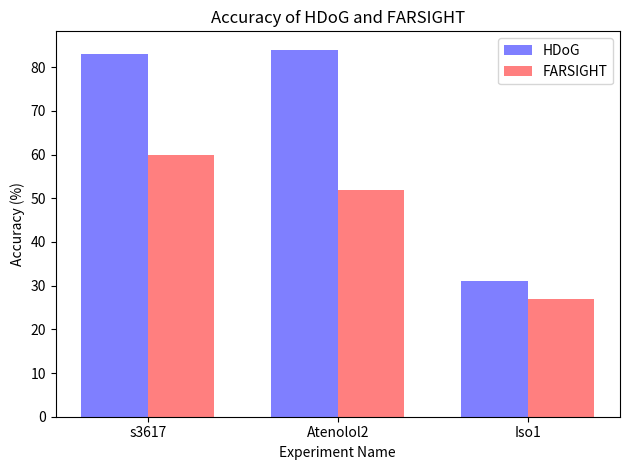

Python code for this plot: (Note: this script raises an exception after producing the figure.)
import matplotlib.pyplot as plt
import numpy as np
# s3617, Atenolol2, Iso1

######## Accuracy ######

hdog_accuracies = [83, 84, 31]
farsight_accuracies = [60, 52, 27]

fig, ax = plt.subplots()

index = np.arange(3)
bar_width = 0.35
opacity = 0.5

hdog = plt.bar(index, hdog_accuracies, bar_width, color='b', label='HDoG', alpha=opacity)
farsight = plt.bar(index + bar_width, farsight_accuracies, bar_width, color='r', label='FARSIGHT', alpha=opacity)

plt.xlabel('Experiment Name')
plt.ylabel('Accuracy (%)')
plt.title('Accuracy of HDoG and FARSIGHT')
plt.xticks(index + bar_width/2, ('s3617', 'Atenolol2', 'Iso1'))
plt.legend()

plt.tight_layout()
plt.savefig('./data/plots/accuracy.png')

######## F-Measure ######

hdog_fmeasure = [0.224, 0.244, 0.81]
farsight_fmeasure = [0.68, 0.0002, 0.001]

fig, ax = plt.subplots()

index = np.arange(3)
bar_width = 0.35
opacity = 0.5

hdog = plt.bar(index, hdog_fmeasure, bar_width, color='b', label='HDoG', alpha=opacity)
farsight = plt.bar(index + bar_width, farsight_fmeasure, bar_width, color='r', label='FARSIGHT', alpha=opacity)

for i, v in enumerate(hdog_fmeasure):
    plt.annotate(str(v), (i-0.1, v))

for i, v in enumerate(farsight_fmeasure):
    plt.annotate(str(v), (i+0.25, v))

plt.xlabel('Experiment Name')
plt.ylabel('F-Measure')
plt.title('F-Measure of HDoG and FARSIGHT')
plt.xticks(index + bar_width/2, ('s3617', 'Atenolol2', 'Iso1'))
plt.legend()

plt.tight_layout()
plt.savefig('./data/plots/fmeasure.png')

######## Ground Truth per Predictions HDoG ######
fig, ax = plt.subplots()

index = np.arange(12)
bar_width = 0.35
opacity = 0.5

s3617_values = [125, 80, 3, 0, 0, 0, 0, 0, 0, 0, 0, 0]
aten_values = [145, 85, 5, 0, 0, 0, 0, 0, 0, 0, 0, 0]
iso_values = [0, 0, 0, 7, 4, 10, 3, 3, 4, 0, 1, 2]

s3617 = plt.bar(index, s3617_values, bar_width, color='b', label='s3617', alpha=opacity)
aten = plt.bar(index + bar_width, aten_values, bar_width, color='r', label='Atenolol2', alpha=opacity)
iso = plt.bar(index + (2*bar_width), iso_values, bar_width, color='g', label='Iso1', alpha=opacity)

plt.xlabel('# ground truths')
plt.ylabel('Count')
plt.title('Number of ground truth per prediction for HDoG')
plt.xticks(index + bar_width/2, index)
plt.legend()

plt.tight_layout()
plt.savefig('./data/plots/gtpr_hdog.png')

######## Predictions per ground truth HDoG ######
fig, ax = plt.subplots()

index = np.arange(11)
bar_width = 0.2
opacity = 0.5

s3617_values = [7, 35, 15, 2, 0, 0, 0, 0, 0, 0, 0]
aten_values = [10, 35, 17, 5, 0, 0, 0, 0, 0, 0, 0]
iso_values = [0, 1, 3, 12, 10, 8, 16, 9, 12, 8, 7]

s3617 = plt.bar(index, s3617_values, bar_width, color='b', label='s3617', alpha=opacity)
aten = plt.bar(index + bar_width, aten_values, bar_width, color='r', label='Atenolol2', alpha=opacity)
iso = plt.bar(index + (2*bar_width), iso_values, bar_width, color='g', label='Iso1', alpha=opacity)

plt.xlabel('# predictions')
plt.ylabel('Count')
plt.title('Number of predictions per ground truth label for HDoG')
plt.xticks(index + bar_width/2, index)
plt.legend()

plt.tight_layout()
plt.savefig('./data/plots/prgt_hdog.png')

######## Ground Truth per Predictions FARSIGHT ######
fig, ax = plt.subplots()

index = np.arange(4)
bar_width = 0.35
opacity = 0.5

s3617_values = [32, 50, 0, 0]
aten_values = [65000, 1000, 0, 0]
iso_values = [79000, 1000, 0, 0]

s3617 = plt.bar(index, s3617_values, bar_width, color='b', label='s3617', alpha=opacity)
aten = plt.bar(index + bar_width, aten_values, bar_width, color='r', label='Atenolol2', alpha=opacity)
iso = plt.bar(index + (2*bar_width), iso_values, bar_width, color='g', label='Iso1', alpha=opacity)

plt.xlabel('# ground truths')
plt.ylabel('Count')
plt.title('Number of ground truth per prediction for FARSIGHT')
plt.xticks(index + bar_width/2, index)
plt.legend()

plt.tight_layout()
plt.savefig('./data/plots/gtpr_fs.png')

######## Predictions per ground truth FARSIGHT ######
fig, ax = plt.subplots()

index = np.arange(8)
bar_width = 0.2
opacity = 0.5

s3617_values = [4, 50, 2, 0, 0, 0, 0, 0]
aten_values = [0, 7, 10, 27, 15, 4, 3, 2]
iso_values = [0, 0, 9, 14, 14, 9, 1, 0]

s3617 = plt.bar(index, s3617_values, bar_width, color='b', label='s3617', alpha=opacity)
aten = plt.bar(index + bar_width, aten_values, bar_width, color='r', label='Atenolol2', alpha=opacity)
iso = plt.bar(index + (2*bar_width), iso_values, bar_width, color='g', label='Iso1', alpha=opacity)

plt.xlabel('# predictions')
plt.ylabel('Count')
plt.title('Number of predictions per ground truth label for FARSIGHT')
plt.xticks(index + bar_width/2, index)
plt.legend()

plt.tight_layout()
plt.savefig('./data/plots/prgt_fs.png')
